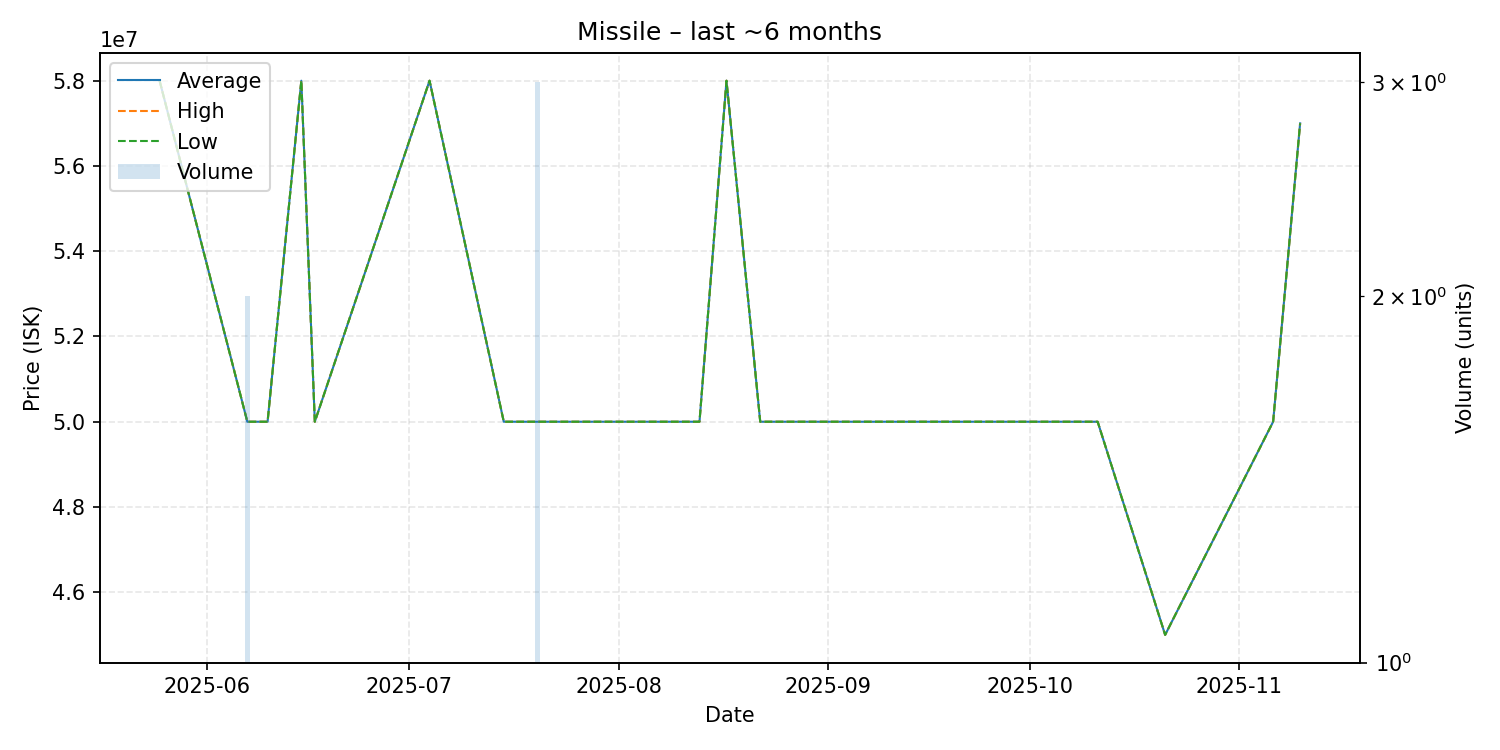

Data behind this chart, as committed beside it:
date, average, highest, lowest, order_count, volume
2025-05-25, 58000000, 58000000, 58000000, 1, 1
2025-06-07, 50000000, 50000000, 50000000, 1, 2
2025-06-10, 50000000, 50000000, 50000000, 1, 1
2025-06-15, 58000000, 58000000, 58000000, 1, 1
2025-06-17, 50000000, 50000000, 50000000, 1, 1
2025-07-04, 58000000, 58000000, 58000000, 1, 1
2025-07-15, 50000000, 50000000, 50000000, 1, 1
2025-07-20, 50000000, 50000000, 50000000, 2, 3
2025-08-13, 50000000, 50000000, 50000000, 1, 1
2025-08-17, 58000000, 58000000, 58000000, 1, 1
2025-08-22, 50000000, 50000000, 50000000, 1, 1
2025-08-30, 50000000, 50000000, 50000000, 1, 1
2025-09-10, 50000000, 50000000, 50000000, 1, 1
2025-10-11, 50000000, 50000000, 50000000, 1, 1
2025-10-21, 45000000, 45000000, 45000000, 1, 1
2025-11-06, 50000000, 50000000, 50000000, 1, 1
2025-11-10, 57000000, 57000000, 57000000, 1, 1
